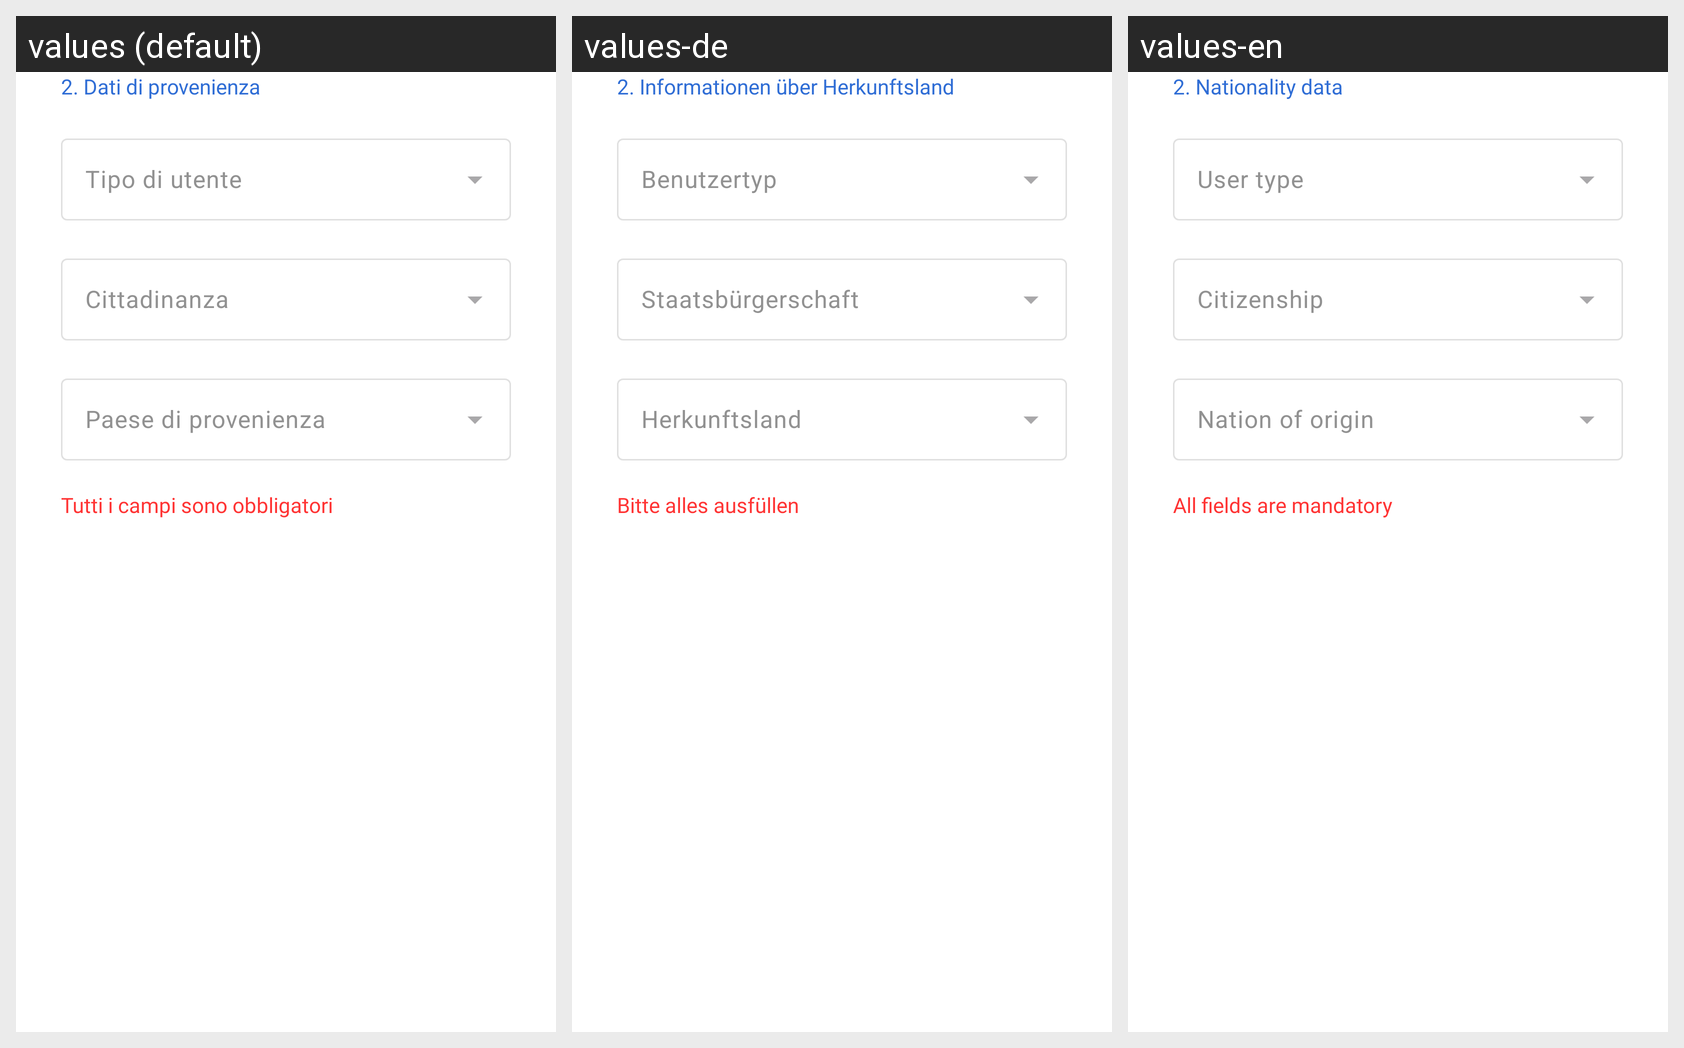

Strings drawn on this Android screen and how each of the app's shown locales translates them:
Android screen res/layout/signup_place_origin_fragment.xml rendered under 3 locales, left to right: values (default), values-de, values-en. Device: Nexus 5 (rendered at 1080×1920; each locale shown at half size, 540×960, under a caption strip naming it); theme Theme.AsilApp.
Strings drawn on this screen, with the default value and each locale's value (text and hints the layout hard-codes, and strings that could not be matched under every locale, appear in the picture but are not listed):

placeData
  values: 2. Dati di provenienza
  values-de: 2. Informationen über Herkunftsland
  values-en: 2. Nationality data

typeUserSignupText
  values: Tipo di utente
  values-de: Benutzertyp
  values-en: User type

citizenSignupText
  values: Cittadinanza
  values-de: Staatsbürgerschaft
  values-en: Citizenship

countrySignupText
  values: Paese di provenienza
  values-de: Herkunftsland
  values-en: Nation of origin

mandatoryFields
  values: Tutti i campi sono obbligatori
  values-de: Bitte alles ausfüllen
  values-en: All fields are mandatory
